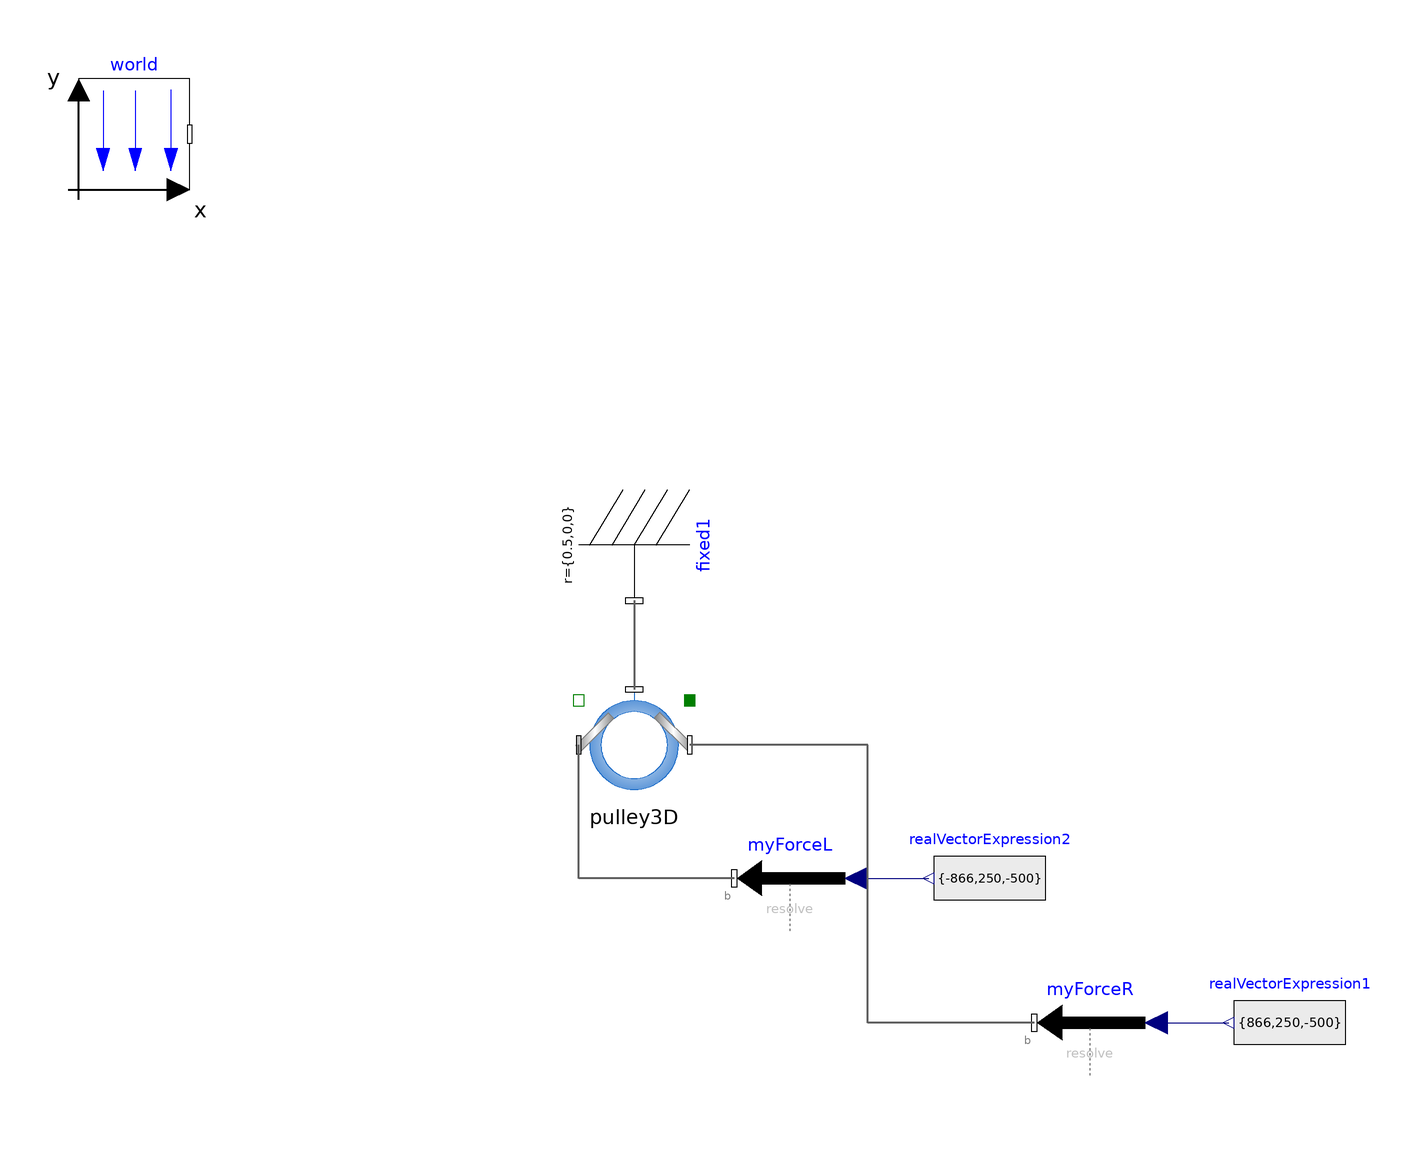

The component connection diagram of the Modelica model below, drawn from its own Placement and Line annotations.

model Pulley3DTest2
  inner Modelica.Mechanics.MultiBody.World world(n={0,0,-1}, nominalLength=0.1)
                                                                 annotation (
    Placement(transformation(extent = {{-100, 80}, {-80, 100}})));
  CablesFlange.Pulley3D pulley3D(enableFriction=false) annotation (Placement(transformation(extent={{-10,-30},{10,-10}})));
  Modelica.Mechanics.MultiBody.Parts.Fixed fixed1(animation=false,
                                                  r = {0.5, 0, 0}) annotation (
    Placement(transformation(extent = {{-10, -10}, {10, 10}}, rotation = 270, origin = {0, 16})));
  Modelica.Mechanics.MultiBody.Forces.WorldForce myForceR(resolveInFrame=Modelica.Mechanics.MultiBody.Types.ResolveInFrameB.world, color={0,0,255}) annotation (Placement(transformation(extent={{92,-80},{72,-60}})));
  Math.RealVectorExpression realVectorExpression1(out={866,250,-500})   annotation (Placement(transformation(extent={{128,-80},{108,-60}})));
  Modelica.Mechanics.MultiBody.Forces.WorldForce myForceL(resolveInFrame=Modelica.Mechanics.MultiBody.Types.ResolveInFrameB.world, color={255,0,0})
                                                                                                                                                   annotation (Placement(transformation(extent={{38,-54},{18,-34}})));
  Math.RealVectorExpression realVectorExpression2(out={-866,250,-500})  annotation (Placement(transformation(extent={{74,-54},{54,-34}})));
equation
  connect(fixed1.frame_b, pulley3D.support) annotation (Line(
      points={{-1.77636e-15,6},{0,6},{0,-10}},
      color={95,95,95},
      thickness=0.5));
  connect(myForceR.force, realVectorExpression1.out) annotation (Line(points={{94,-70},{107,-70}}, color={0,0,127}));
  connect(myForceL.force,realVectorExpression2. out) annotation (Line(points={{40,-44},{53,-44}},   color={0,0,127}));
  connect(myForceL.frame_b, pulley3D.frame_a) annotation (Line(
      points={{18,-44},{-10,-44},{-10,-20}},
      color={95,95,95},
      thickness=0.5));
  connect(myForceR.frame_b, pulley3D.frame_b) annotation (Line(
      points={{72,-70},{42,-70},{42,-20},{10,-20}},
      color={95,95,95},
      thickness=0.5));
  annotation (
    Icon(coordinateSystem(preserveAspectRatio = false)),
    Diagram(coordinateSystem(preserveAspectRatio = false)));
end Pulley3DTest2;